Run: headless pygame with SDL's dummy video driver; simulated clock (each Clock.tick advances the game by its frame time, no real sleeping); random seed 0; keys injected as events and as key.get_pressed() state; no mouse input.
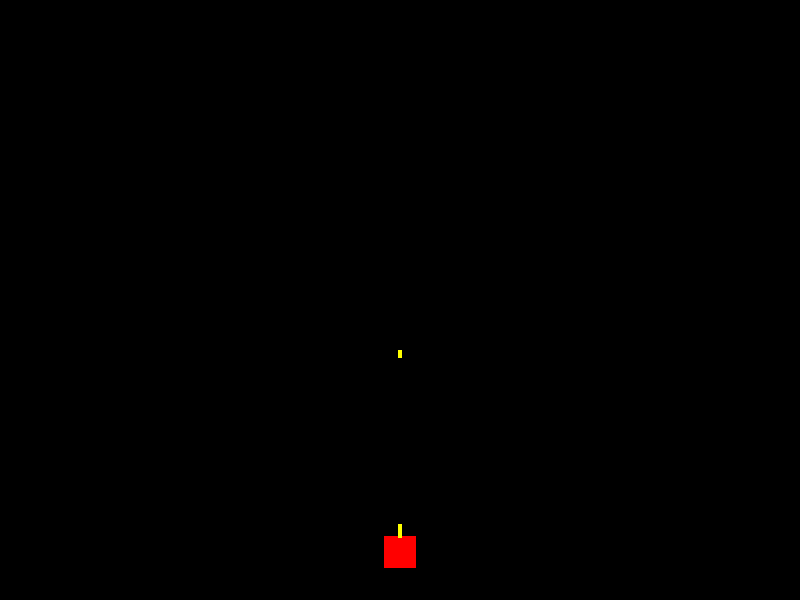
Frame 1 of 4 · flips 1–60 · no input
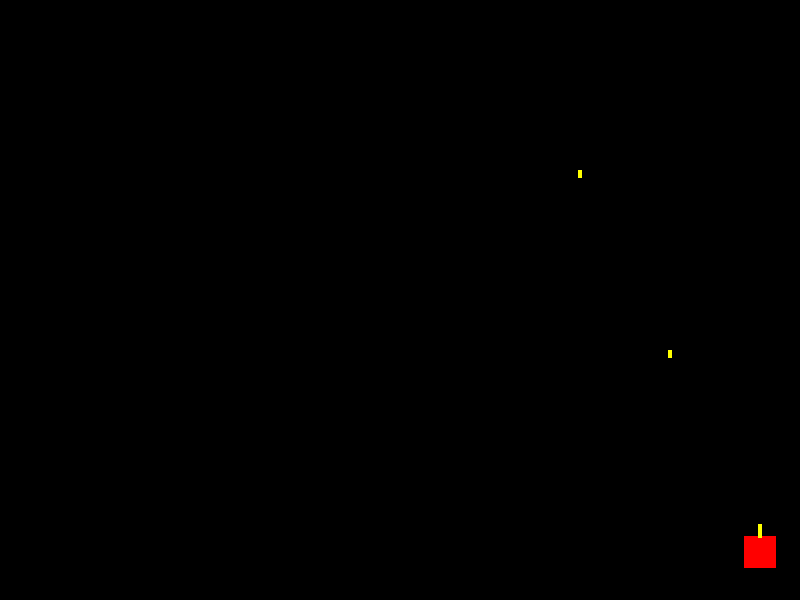
Frame 2 of 4 · flips 61–180 · tapped SPACE, RETURN · held RIGHT (→), D
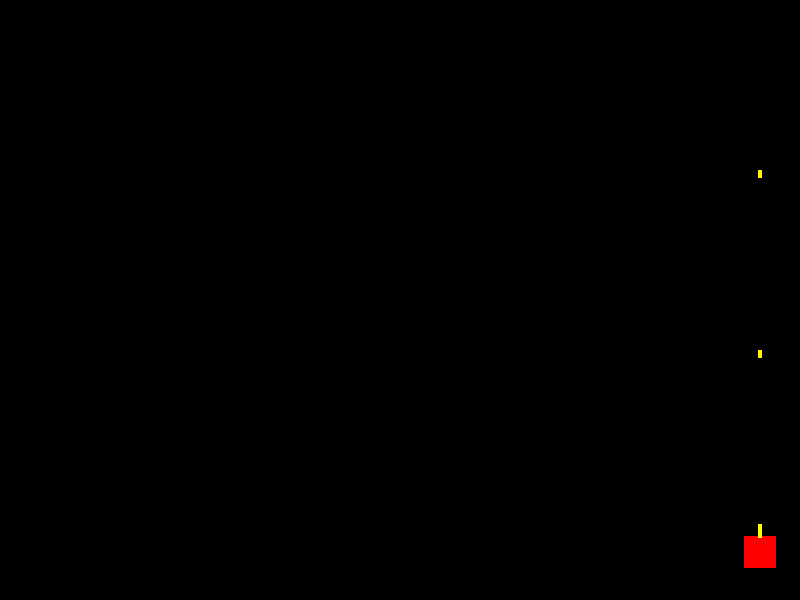
Frame 3 of 4 · flips 181–300 · held DOWN (↓), S
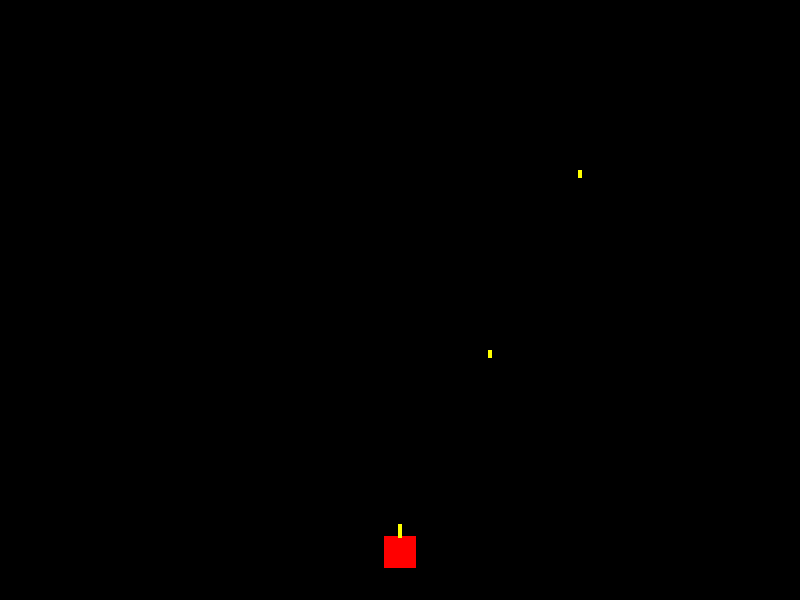
Frame 4 of 4 · flips 301–420 · held LEFT (←), A, UP (↑), W

The pygame program that drew these frames:

# Imports
import pygame

# Initialize game engine
pygame.init()


# Window
WIDTH = 800
HEIGHT = 600
SIZE = (WIDTH, HEIGHT)
TITLE = "Space War"
screen = pygame.display.set_mode(SIZE)
pygame.display.set_caption(TITLE)


# Timer
clock = pygame.time.Clock()
refresh_rate = 60

# Colors
RED = (255, 0, 0)
WHITE = (255, 255, 255)
BLACK = (0, 0, 0)
YELLOW = (255, 255, 0)
GREEN = (0, 255, 0)

# Images



# Game classes
class Ship:
    def __init__(self, x, y):
        self.x = x
        self.y = y
        self.w = 32
        self.h = 32
        self.speed = 3
        self.shield = 10

    def move_left(self):
        self.x -= self.speed
        
    def move_right(self):
        self.x += self.speed

    def cast_fire(self):
        x = self.x + (self.w / 2) - 2
        y = self.y
        spell = Fire(x, y)
        spells.append(spell)
        print("Pew!")

    def cast_thunder(self):
        x = self.x + (self.w / 2) - 2
        y = self.y
        spell = Thunder(x, y)
        spells.append(spell)
        print("Pew!")

    def update(self):
        pass

    def draw(self):
        rect = [self.x, self.y, self.w, self.h]
        pygame.draw.rect(screen, RED, rect)
    
class Fire:
    
    def __init__(self, x, y):
        self.x = x
        self.y = y
        self.w = 4
        self.h = 8
        self.speed = 3

    def update(self):
        self.y -= self.speed


    def draw(self):
        rect = [self.x, self.y, self.w, self.h]
        pygame.draw.rect(screen, RED, rect)

class Thunder:
    
    def __init__(self, x, y):
        self.x = x
        self.y = y
        self.w = 4
        self.h = 8
        self.speed = 6

    def update(self):
        self.y -= self.speed

    def draw(self):
        rect = [self.x, self.y, self.w, self.h]
        pygame.draw.rect(screen, YELLOW, rect)


    
class Mob:

    def __init__(self):
        pass

    def update(self):
        pass


class Bomb:
    
    def __init__(self):
        pass

    def update(self):
        pass
    
    
class Fleet:

    def __init__(self):
        pass

    def update(self):
        pass

    
metronome = 60
beat = 0

sixteenth = int((refresh_rate**2/metronome)/4)
eighth = sixteenth*2
quarter = sixteenth*4
# Make game objects
player = Ship(384, 536)
spells = []


# Game loop
done = False

while not done:
    # Event processing (React to key presses, mouse clicks, etc.)
    for event in pygame.event.get():
        if event.type == pygame.QUIT:
            done = True
        elif event.type == pygame.KEYDOWN:
            if event.key == pygame.K_1:
                pass

    pressed = pygame.key.get_pressed()

    if pressed[pygame.K_LEFT]:
        player.move_left()
    elif pressed[pygame.K_RIGHT]:
        player.move_right()
        
    
    # Game logic (Check for collisions, update points, etc.)
    beat += 1
    if beat%(int(eighth)) == 0:
        player.cast_fire()
    if beat%(int(quarter)) == 0:
        player.cast_thunder()
        
    
    for s in spells:
        Fire.update(s)

    for s in spells:
        Thunder.update(s)

        
    # Drawing code (Describe the picture. It isn't actually drawn yet.)
    screen.fill(BLACK)
    player.draw()

    for s in spells:
        Fire.draw(s)

    for s in spells:
        Thunder.draw(s)


    
    # Update screen (Actually draw the picture in the window.)
    pygame.display.flip()


    # Limit refresh rate of game loop 
    clock.tick(refresh_rate)


# Close window and quit
pygame.quit()
